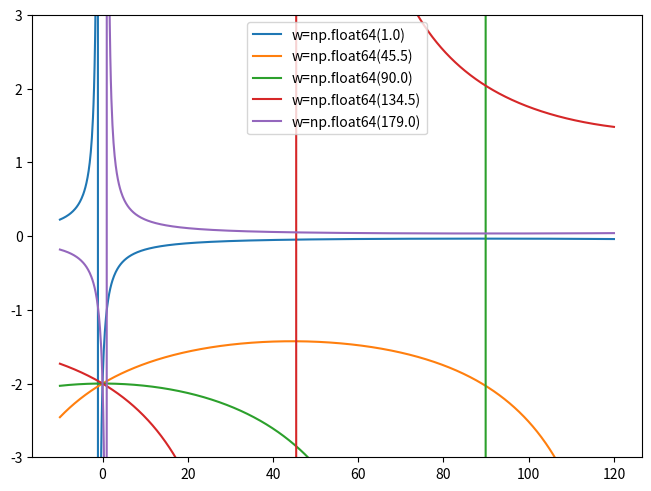

This figure's Python source:
# %%
import matplotlib.pyplot as plt
import numpy as np


def intercept(tth, w, d):
    tth = np.deg2rad(tth)
    w = np.deg2rad(w)
    return np.sin(np.pi - w) * d / np.sin(w + tth - np.pi)


d = 2
tth = np.linspace(-10, 120, 1024)

# %% [markdown]
#
# If we do not consider the extended nature of the gague
# volume we get divergences

# %%
fig, ax = plt.subplots(layout="constrained")

for w in np.linspace(1, 179, 5):
    ax.plot(tth, intercept(tth, w, d), label=f"{w=}")
ax.set_ylim(-1.5 * d, 1.5 * d)
ax.legend()
plt.show()
